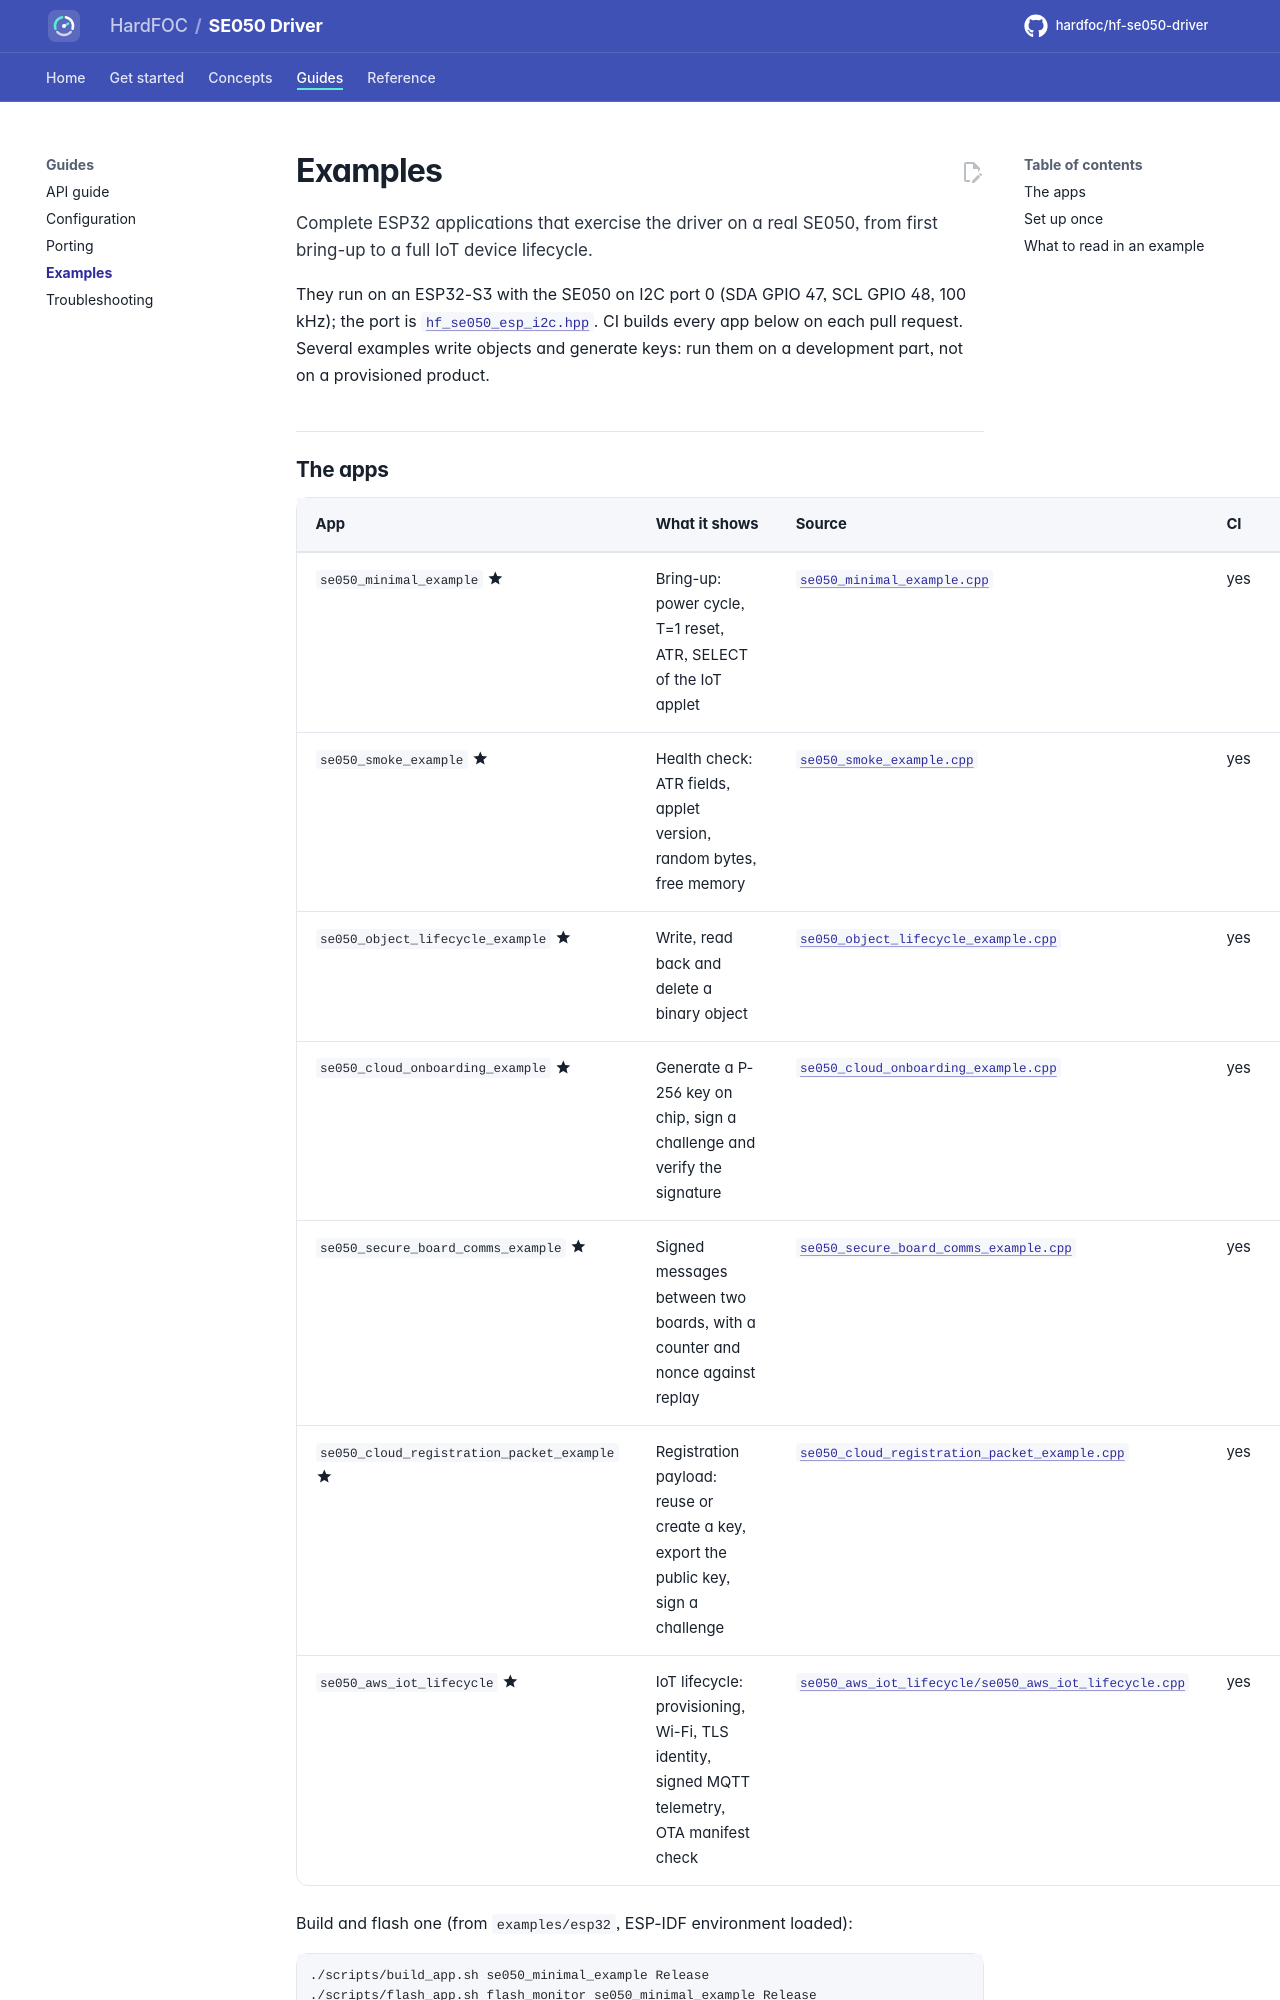

repository: hardfoc/hf-se050-driver · page: dev/examples/index.html · generator: mkdocs

# Examples

Complete ESP32 applications that exercise the driver on a real SE050, from first bring-up to a full IoT device
lifecycle.

They run on an ESP32-S3 with the SE050 on I2C port 0 (SDA GPIO 47, SCL GPIO 48, 100 kHz); the port is
[`hf_se050_esp_i2c.hpp`](../examples/esp32/main/include/hf_se050_esp_i2c.hpp). CI builds every app below on each
pull request. Several examples write objects and generate keys: run them on a development part, not on a
provisioned product.
